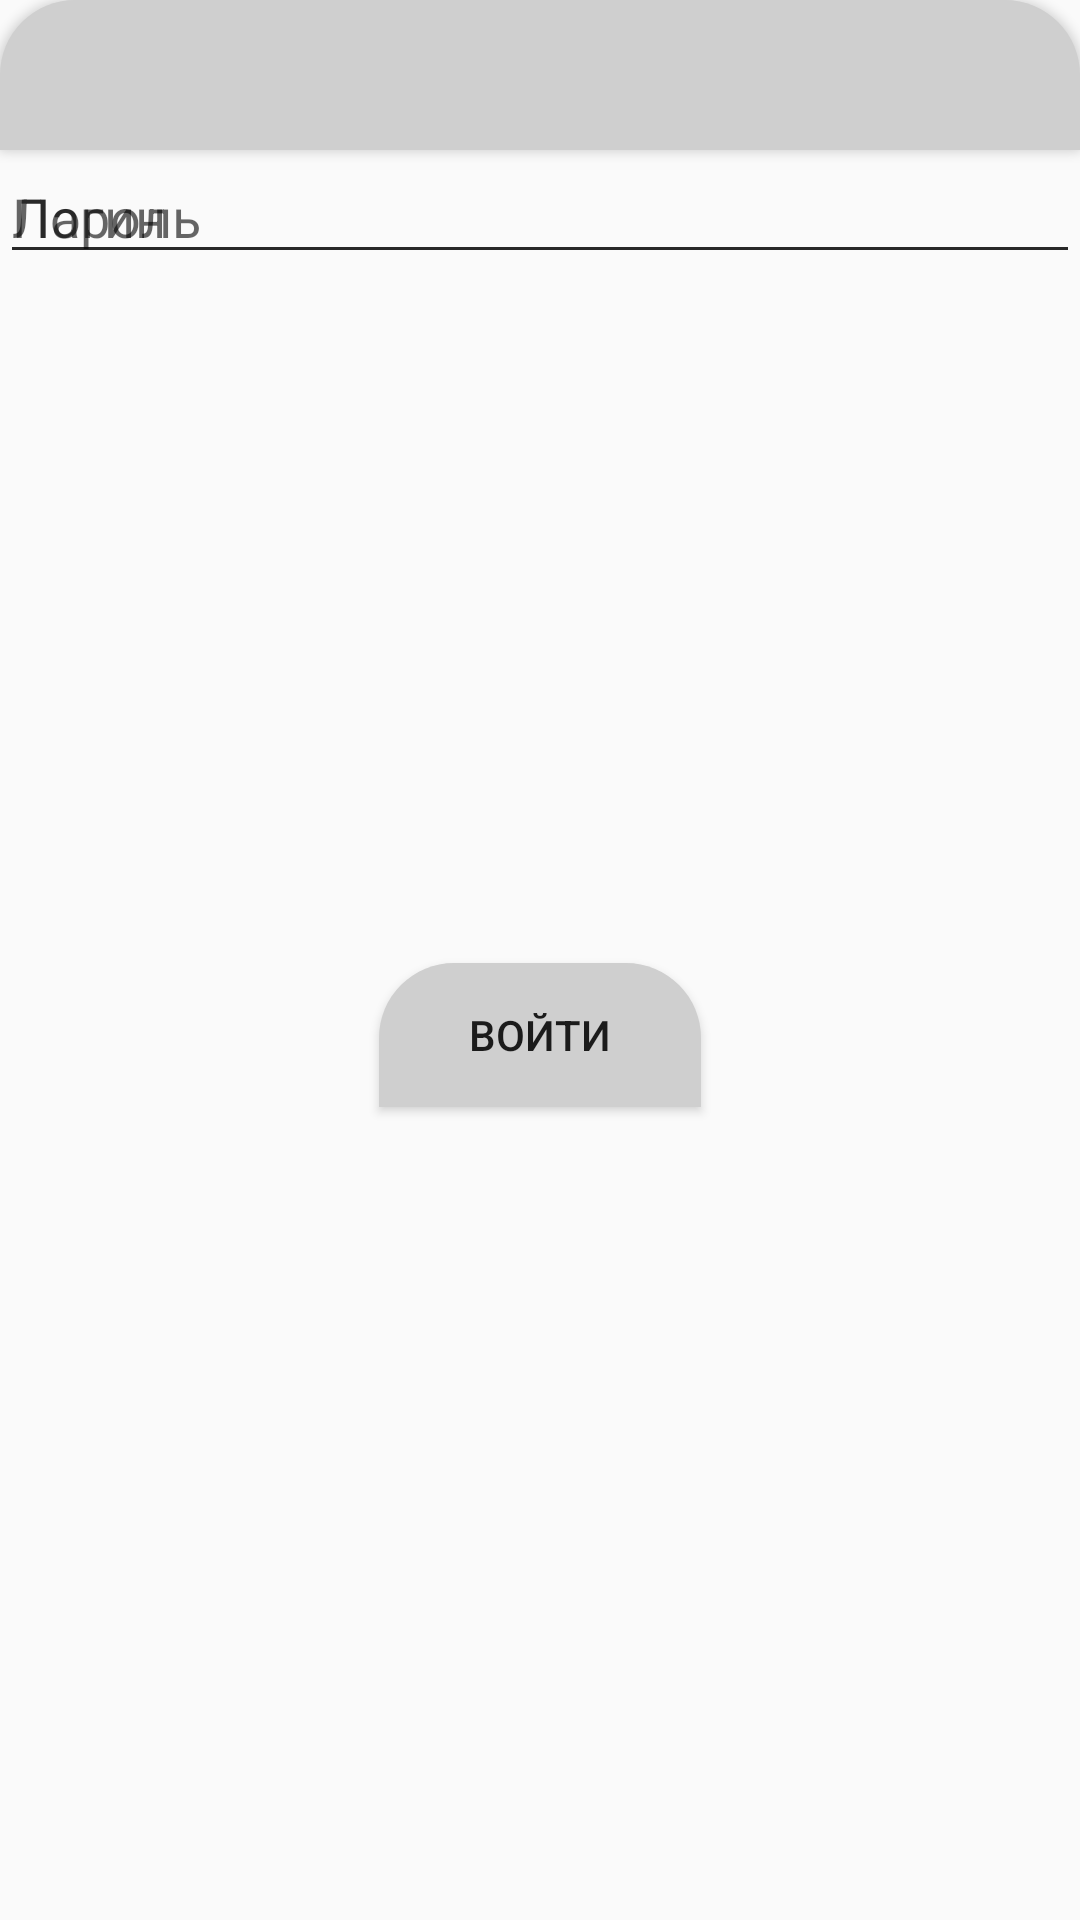

Here is an Android app screen rendered from its layout file. Give the layout XML and the strings, colors and styles it references.
<!-- AndroidManifest.xml: application theme AppTheme -->
<!-- res/layout/activity_sign.xml -->
<?xml version="1.0" encoding="utf-8"?>
<FrameLayout xmlns:android="http://schemas.android.com/apk/res/android"
    xmlns:app="http://schemas.android.com/apk/res-auto"
    xmlns:tools="http://schemas.android.com/tools"
    android:layout_width="match_parent"
    android:layout_height="match_parent"
    tools:context=".SignActivity">
    <Button
        android:background="@drawable/back_round_smoke_bot"
        android:layout_width="match_parent"
        android:layout_height="50dp"/>
    <FrameLayout
        android:layout_marginTop="50dp"
        android:orientation="vertical"
        android:layout_width="match_parent"
        android:layout_height="match_parent">

        <EditText
            android:id="@+id/LoginTextView"
            android:maxLines="1"
            android:inputType="text"
            android:hint="@string/loginHint"
            android:layout_width="match_parent"
            android:layout_height="wrap_content" />
        <EditText
            android:id="@+id/PasswordTextView"
            android:hint="@string/passwordHint"
            android:layout_width="match_parent"
            android:layout_height="wrap_content"
            android:inputType="textPassword" />
        <Button
            android:onClick="SignIn"
            android:paddingLeft="30dp"
            android:paddingRight="30dp"
            android:text="@string/goSignIn"
            android:layout_gravity="center"
            android:background="@drawable/back_round_smoke_top"
            android:layout_width="wrap_content"
            android:layout_height="wrap_content"/>
    </FrameLayout>
</FrameLayout>
<!-- resources referenced by this layout -->
<resources>
  <!-- drawable back_round_smoke_bot (drawable) -->
  <?xml version="1.0" encoding="utf-8"?>
  <shape xmlns:android="http://schemas.android.com/apk/res/android">
      <solid android:color = "@color/colorSmoke"/>
      <corners android:topLeftRadius= "25dp" android:topRightRadius="25dp"/>
  
  
  </shape>
  <!-- drawable back_round_smoke_top (drawable) -->
  <?xml version="1.0" encoding="utf-8"?>
  <shape xmlns:android="http://schemas.android.com/apk/res/android">
      <solid android:color = "@color/colorSmoke"/>
      <corners android:topLeftRadius= "25dp" android:topRightRadius="25dp"/>
  
  </shape>
  <string name="goSignIn">Войти</string>
  <string name="loginHint">Логин</string>
  <string name="passwordHint">Пароль</string>
  <style name="AppTheme" parent="Theme.AppCompat.Light.DarkActionBar">
          
          <item name="colorPrimary">@color/colorPrimary</item>
          <item name="colorPrimaryDark">@color/colorPrimaryDark</item>
          <item name="colorAccent">@color/colorAccent</item>
      </style>
  <color name="colorSmoke">#CFCFCF</color>
  <color name="colorPrimary">#6200EE</color>
  <color name="colorPrimaryDark">#3700B3</color>
  <color name="colorAccent">#03DAC5</color>
</resources>
